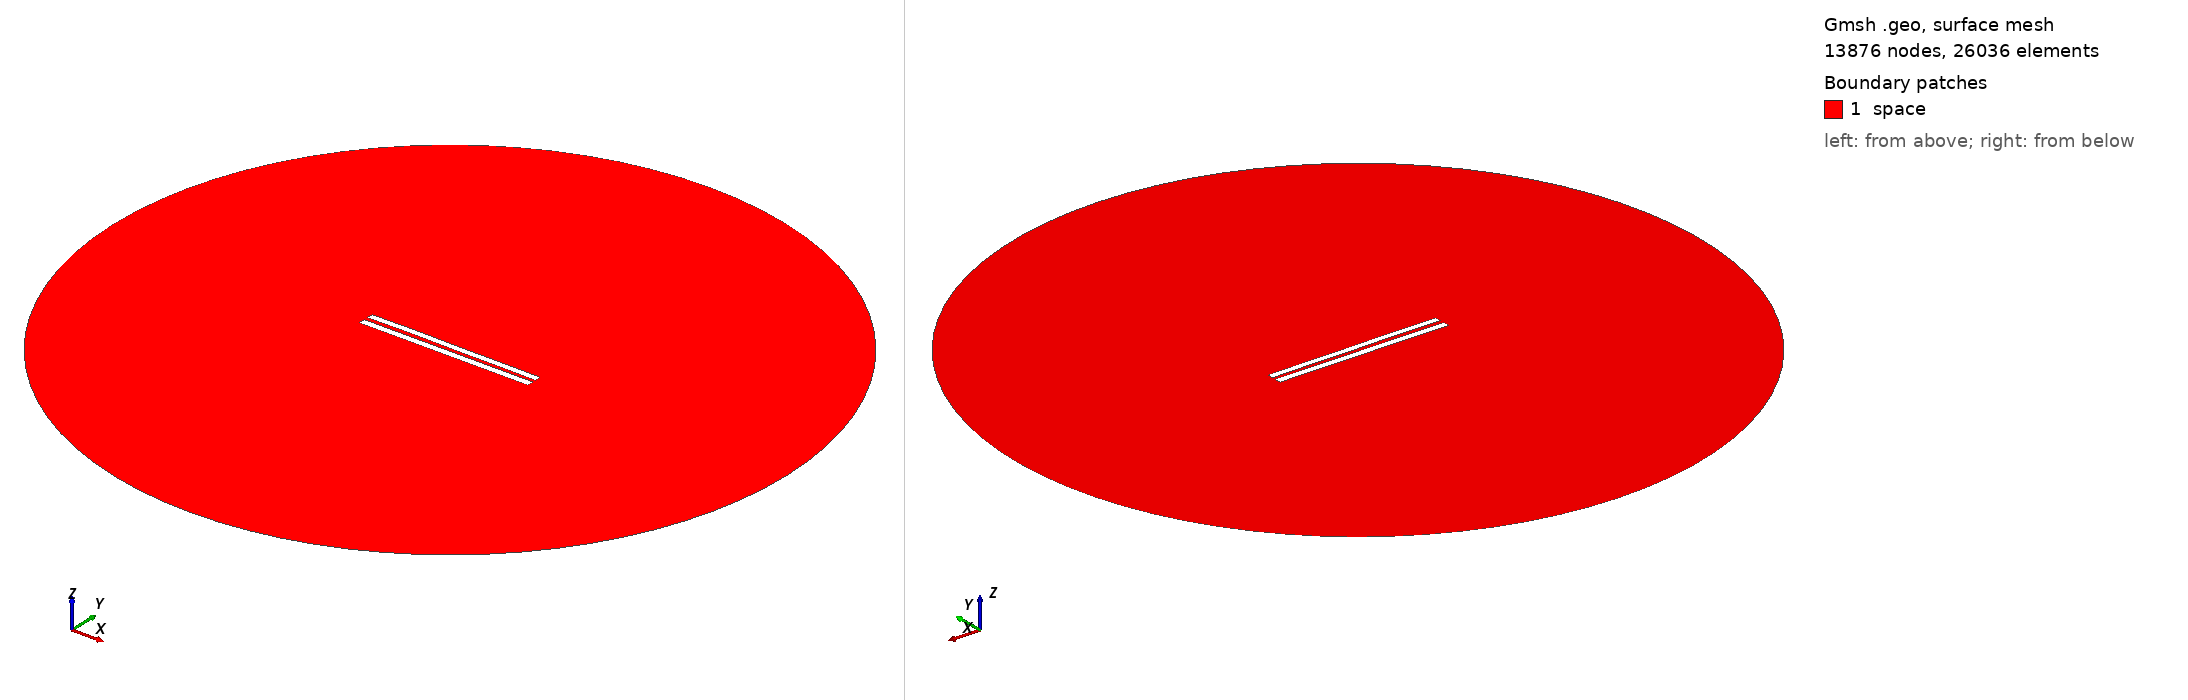

Gmsh geometry script, surface-meshed: 13876 nodes, 26036 surface elements. Boundary patches (legend numbers): 1 space. Left view from above one corner, right view from below the opposite corner. Legend entries are the model's physical surfaces. The drawing asked Gmsh for element sizes between 1% and 20% of the model's largest extent; the script's own settings can give other sizes.

=== 5719.geo (drawn) ===
//---------------------------------------
// Geometry kernel
//---------------------------------------

SetFactory("OpenCASCADE");



//---------------------------------------
// Parameters of the geometry
//---------------------------------------

// Overetch of the upper plate
overetch = 0.125;

// Distance between the plates
distance = 2.5;

// Discretization over the x axis (for the deformation)
nx = 50; 

// Length of the plate
L = 100 - overetch; 

// Number of modes
n = 4; 

// 1st mode coefficient
coeff(1) = -0.15;
beta(1) = 0.596864 * 3.1415926535 / L;

// 2nd mode coefficient
coeff(2) = 0.07499999999999998;
beta(2) = 1.49418 * 3.1415926535 / L;

// 3rd mode coefficient
coeff(3) = 0.07499999999999998;
beta(3) = 2.50025 * 3.1415926535 / L;

// 4th mode coefficient
coeff(4) = 0.07499999999999998;
beta(4) = 3.49999 * 3.1415926535 / L;



//---------------------------------------
// Upper plate (deformed rectangle)
//---------------------------------------

// Coordiantes of the upper plate
xmin = -50;
xmax = 50 - overetch;

// Height of the upper plate
yheight = 4 - 2 * overetch;

// Indexes of the points
UpperID[] = {};
LowerID[] = {};
LeftID[] = {};
RightID[] = {};

// Point index
p = 1;

// Horizontal edges
For i In {1:nx}
    x = xmin + (i-1)*(xmax - xmin)/(nx-1);

    y_bottom = distance / 2 + overetch;
    For j In {1:n}
        C = (Cosh(beta(j)*L) + Cos(beta(j)*L)) / (Sinh(beta(j)*L) + Sin(beta(j)*L));
        y_bottom  = y_bottom + coeff(j) * (Cosh(beta(j)*(x+50)) - Cos(beta(j)*(x+50)) - C * (Sinh(beta(j)*(x+50)) - Sin(beta(j)*(x+50))));
    EndFor

    y_top = y_bottom + yheight;

    Point(p) = {x, y_top, 0, 1.0};
    UpperID[i] = p;
    p = p + 1;

    Point(p) = {x, y_bottom, 0, 1.0};
    LowerID[i] = p;
    p = p + 1;
EndFor

// Create point lists
UpperPts[] = {}; LowerPts[] = {};
For i In {1:nx}
  UpperPts[] += {UpperID[i]};
  LowerPts[] += {LowerID[i]};
EndFor

// Build splines
Spline(1) = {UpperPts[]};
Spline(2) = {LowerPts[]};
Line(3) = {LowerPts[nx-1], UpperPts[nx-1]};
Line(4) = {LowerPts[0], UpperPts[0]};

// Build the plane surface
Curve Loop(1) = {2, 3, -1, -4};
Plane Surface(1) = {1};



//---------------------------------------
// Lower plate (rectangle)
//---------------------------------------

// Vertices
Point(1001) = {-50, -1, 0, 1.0};
Point(1002) = { 50, -1, 0, 1.0};
Point(1003) = { 50,  -5, 0, 1.0};
Point(1004) = {-50,  -5, 0, 1.0};

// Edges
Line(5) = {1001, 1002};
Line(6) = {1002, 1003};
Line(7) = {1003, 1004};
Line(8) = {1004, 1001};

// Plane surface
Line Loop(2) = {5, 6, 7, 8};
Plane Surface(2) = {2}; 



//---------------------------------------
// Outer (fictious) boundary
//---------------------------------------

// Points
Point(1005) = {0, 0, 0};       // Center
Point(1006) = {200, 0, 0};     // Start point
Point(1007) = {0, 200, 0};     // 90 degrees
Point(1008) = {-200, 0, 0};    // 180 degrees
Point(1009) = {0, -200, 0};    // 270 degrees

// Circle arcs (each needs start, center, end)
Circle(9) = {1006, 1005, 1007};
Circle(10) = {1007, 1005, 1008};
Circle(11) = {1008, 1005, 1009};
Circle(12) = {1009, 1005, 1006};

// Plane surface for the entire domain
Curve Loop(3) = {9, 10, 11, 12};
Surface(3) = {3};

// Subtract the plates from the whole domain to obtain the actual domain where we want to solve the equations
BooleanDifference{ Surface{3}; Delete; }{ Surface{1}; Surface{2}; Delete; }




//---------------------------------------
// Transfinite Lines/Curves
//---------------------------------------

// Set the number of points on the boundaries
r = 7;

// Plates
Transfinite Curve {1, 2} = 50*r Using Progression 1;
Transfinite Curve {3, 4} = 2*r Using Progression 1;
Transfinite Line {5, 7} = 50*r Using Progression 1;
Transfinite Line {6, 8} = 2*r Using Progression 1;

// Outer boundary
Transfinite Line {9, 10, 11, 12} = 20 Using Progression 1;



//---------------------------------------
// Physical groups
//---------------------------------------                

// Physical curves (boundaries)
Physical Line("force_segment", 10) = {2};
Physical Line("upper_plate", 11) = {1, 3, 4};
Physical Line("lower_plate", 12) = {5, 6, 7, 8};
Physical Line("boundary", 20) = {9, 10, 11, 12};

// Physical Surfaces
Physical Surface("space", 30) = {3};



//---------------------------------------
// 6. Generate the Mesh
//---------------------------------------

// 2D mesh generation
Mesh 2;
